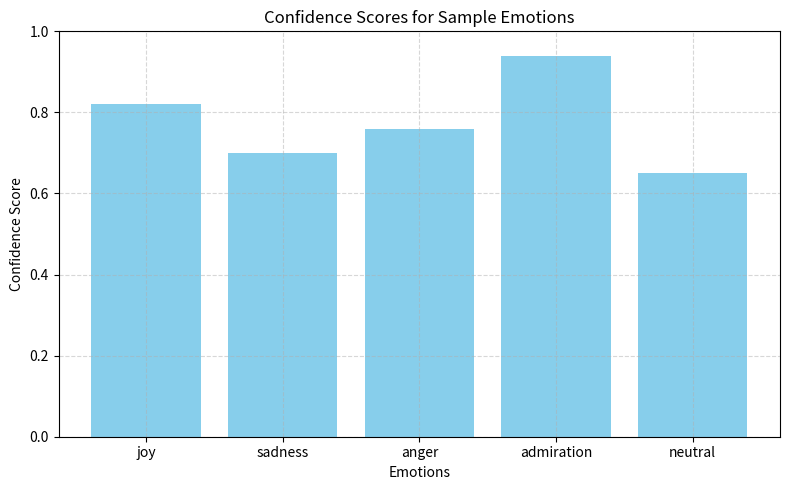

Recreate this plot in Python.
import matplotlib.pyplot as plt

# Sample emotions and their confidence scores
emotions = ['joy', 'sadness', 'anger', 'admiration', 'neutral']
confidence_scores = [0.82, 0.70, 0.76, 0.94, 0.65]

plt.figure(figsize=(8, 5))
plt.bar(emotions, confidence_scores, color='skyblue')
plt.title("Confidence Scores for Sample Emotions")
plt.xlabel("Emotions")
plt.ylabel("Confidence Score")
plt.ylim(0, 1)
plt.grid(True, linestyle="--", alpha=0.5)
plt.tight_layout()
plt.show()
